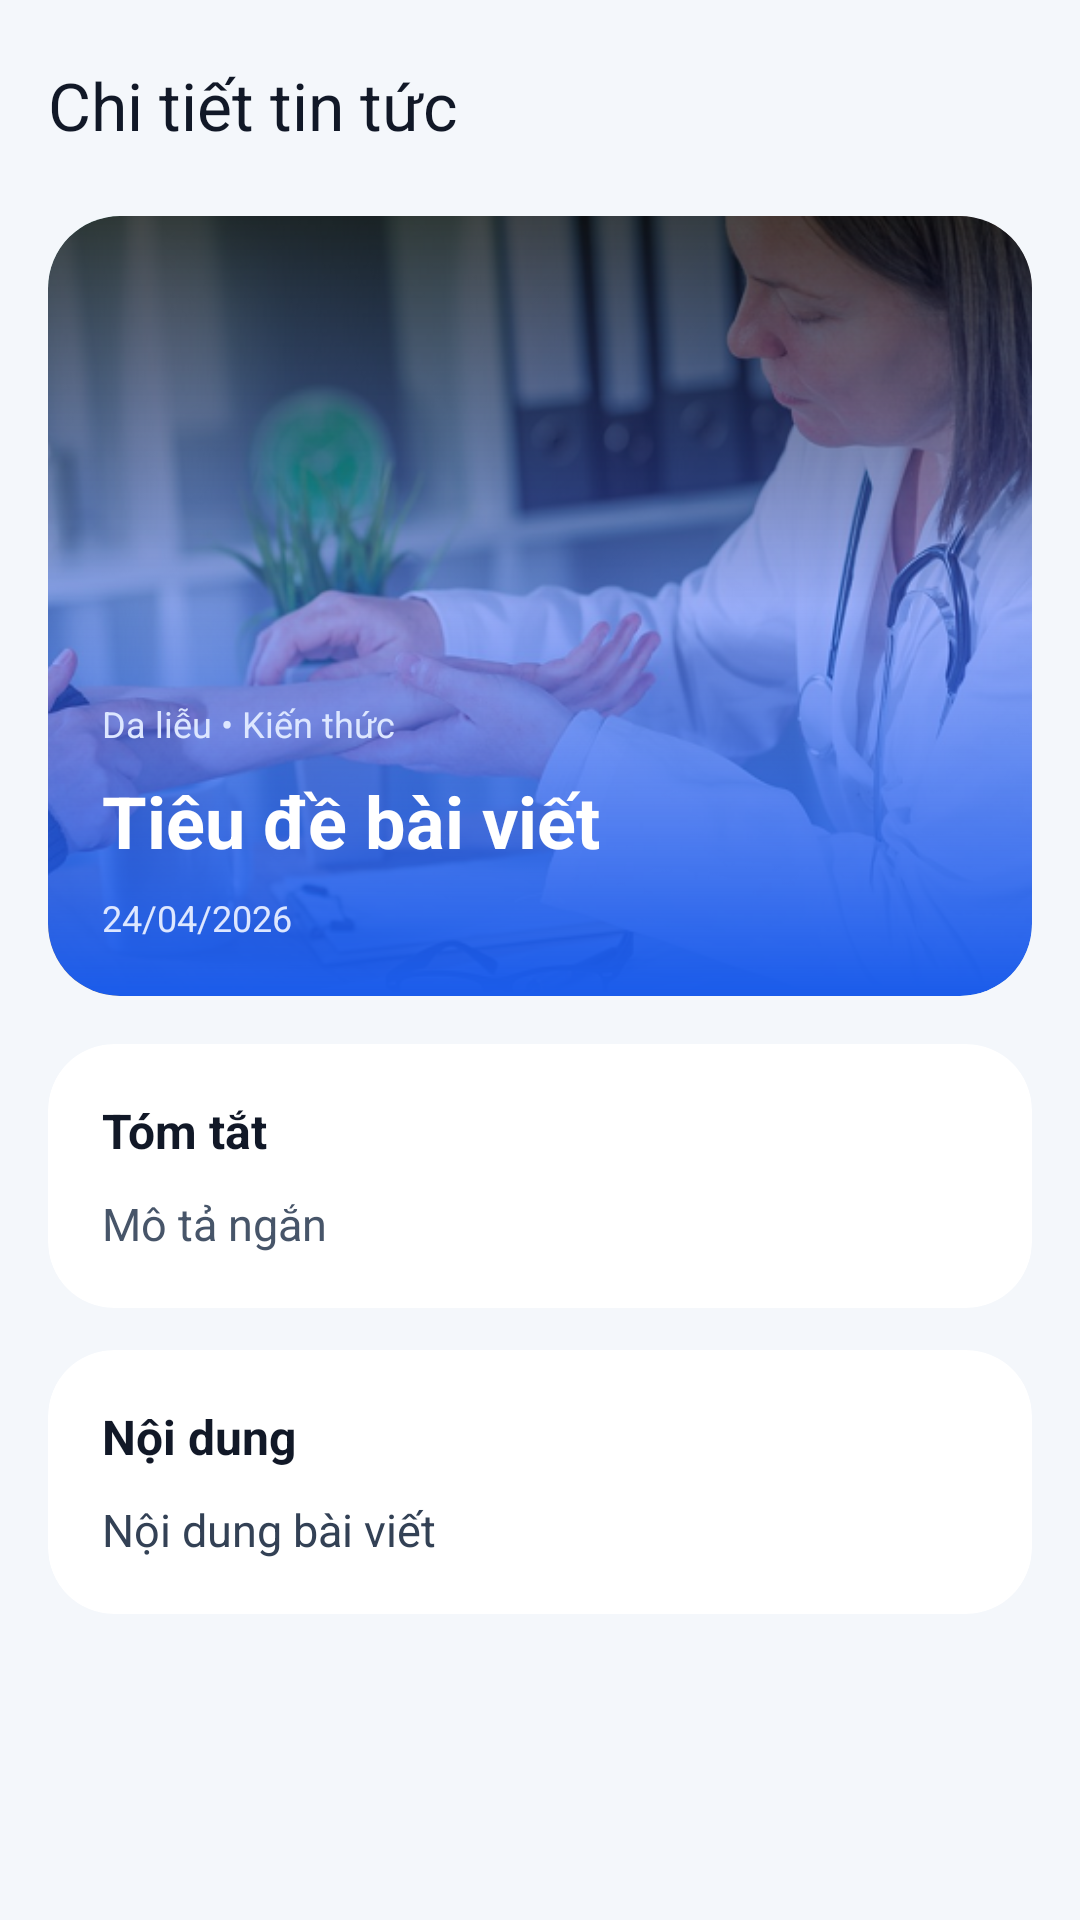

Write the Android layout XML for this screen, with the resource values it uses.
<!-- AndroidManifest.xml: application theme Theme.SkinCancerAI -->
<!-- res/layout/activity_news_detail.xml -->
<?xml version="1.0" encoding="utf-8"?>
<androidx.constraintlayout.widget.ConstraintLayout xmlns:android="http://schemas.android.com/apk/res/android"
    xmlns:app="http://schemas.android.com/apk/res-auto"
    android:layout_width="match_parent"
    android:layout_height="match_parent"
    android:background="#F4F7FB">

    <com.google.android.material.appbar.MaterialToolbar
        android:id="@+id/toolbarNewsDetail"
        android:layout_width="0dp"
        android:layout_height="wrap_content"
        android:background="@android:color/transparent"
        android:paddingStart="12dp"
        android:paddingTop="6dp"
        android:paddingEnd="12dp"
        app:layout_constraintTop_toTopOf="parent"
        app:layout_constraintStart_toStartOf="parent"
        app:layout_constraintEnd_toEndOf="parent"
        app:navigationIcon="@drawable/ic_back"
        app:title="Chi tiết tin tức"
        app:titleTextColor="#111827" />

    <ScrollView
        android:layout_width="0dp"
        android:layout_height="0dp"
        android:clipToPadding="false"
        android:fillViewport="true"
        android:paddingBottom="24dp"
        app:layout_constraintTop_toBottomOf="@id/toolbarNewsDetail"
        app:layout_constraintBottom_toBottomOf="parent"
        app:layout_constraintStart_toStartOf="parent"
        app:layout_constraintEnd_toEndOf="parent">

        <LinearLayout
            android:layout_width="match_parent"
            android:layout_height="wrap_content"
            android:orientation="vertical"
            android:paddingStart="16dp"
            android:paddingTop="8dp"
            android:paddingEnd="16dp"
            android:paddingBottom="24dp">

            <androidx.cardview.widget.CardView
                android:layout_width="match_parent"
                android:layout_height="wrap_content"
                app:cardCornerRadius="24dp"
                app:cardElevation="0dp">

                <FrameLayout
                    android:layout_width="match_parent"
                    android:layout_height="260dp">

                    <ImageView
                        android:id="@+id/imgNewsDetail"
                        android:layout_width="match_parent"
                        android:layout_height="match_parent"
                        android:scaleType="centerCrop"
                        android:src="@drawable/onboard_health_2" />

                    <View
                        android:layout_width="match_parent"
                        android:layout_height="match_parent"
                        android:background="@drawable/bg_news_feature_overlay" />

                    <LinearLayout
                        android:layout_width="match_parent"
                        android:layout_height="match_parent"
                        android:orientation="vertical"
                        android:padding="18dp">

                        <Space
                            android:layout_width="1dp"
                            android:layout_height="0dp"
                            android:layout_weight="1" />

                        <TextView
                            android:id="@+id/txtNewsDetailCategory"
                            android:layout_width="wrap_content"
                            android:layout_height="wrap_content"
                            android:text="Da liễu • Kiến thức"
                            android:textColor="#DDE7FF"
                            android:textSize="12sp" />

                        <TextView
                            android:id="@+id/txtNewsDetailTitle"
                            android:layout_width="match_parent"
                            android:layout_height="wrap_content"
                            android:layout_marginTop="8dp"
                            android:text="Tiêu đề bài viết"
                            android:textColor="@android:color/white"
                            android:textSize="24sp"
                            android:textStyle="bold" />

                        <TextView
                            android:id="@+id/txtNewsDetailDate"
                            android:layout_width="wrap_content"
                            android:layout_height="wrap_content"
                            android:layout_marginTop="8dp"
                            android:text="24/04/2026"
                            android:textColor="#DDE7FF"
                            android:textSize="12sp" />
                    </LinearLayout>
                </FrameLayout>
            </androidx.cardview.widget.CardView>

            <androidx.cardview.widget.CardView
                android:layout_width="match_parent"
                android:layout_height="wrap_content"
                android:layout_marginTop="16dp"
                app:cardBackgroundColor="@android:color/white"
                app:cardCornerRadius="22dp"
                app:cardElevation="0dp">

                <LinearLayout
                    android:layout_width="match_parent"
                    android:layout_height="wrap_content"
                    android:orientation="vertical"
                    android:padding="18dp">

                    <TextView
                        android:layout_width="match_parent"
                        android:layout_height="wrap_content"
                        android:text="Tóm tắt"
                        android:textColor="#111827"
                        android:textSize="16sp"
                        android:textStyle="bold" />

                    <TextView
                        android:id="@+id/txtNewsDetailDesc"
                        android:layout_width="match_parent"
                        android:layout_height="wrap_content"
                        android:layout_marginTop="10dp"
                        android:lineSpacingExtra="3dp"
                        android:text="Mô tả ngắn"
                        android:textColor="#475569"
                        android:textSize="15sp" />
                </LinearLayout>
            </androidx.cardview.widget.CardView>

            <androidx.cardview.widget.CardView
                android:layout_width="match_parent"
                android:layout_height="wrap_content"
                android:layout_marginTop="14dp"
                app:cardBackgroundColor="@android:color/white"
                app:cardCornerRadius="22dp"
                app:cardElevation="0dp">

                <LinearLayout
                    android:layout_width="match_parent"
                    android:layout_height="wrap_content"
                    android:orientation="vertical"
                    android:padding="18dp">

                    <TextView
                        android:layout_width="match_parent"
                        android:layout_height="wrap_content"
                        android:text="Nội dung"
                        android:textColor="#111827"
                        android:textSize="16sp"
                        android:textStyle="bold" />

                    <TextView
                        android:id="@+id/txtNewsDetailContent"
                        android:layout_width="match_parent"
                        android:layout_height="wrap_content"
                        android:layout_marginTop="10dp"
                        android:lineSpacingExtra="5dp"
                        android:text="Nội dung bài viết"
                        android:textColor="#334155"
                        android:textSize="15sp" />
                </LinearLayout>
            </androidx.cardview.widget.CardView>

        </LinearLayout>
    </ScrollView>

</androidx.constraintlayout.widget.ConstraintLayout>
<!-- resources referenced by this layout -->
<resources>
  <!-- drawable bg_news_feature_overlay (drawable) -->
  <?xml version="1.0" encoding="utf-8"?>
  <shape xmlns:android="http://schemas.android.com/apk/res/android">
      <gradient
          android:angle="90"
          android:startColor="#1A5BEA"
          android:centerColor="#70395CFF"
          android:endColor="#B0000000" />
      <corners android:radius="24dp" />
  </shape>
  <!-- drawable onboard_health_2: png bitmap (drawable, 487989 bytes) -->
  <style name="Theme.SkinCancerAI" parent="Base.Theme.SkinCancerAI" />
  <style name="Base.Theme.SkinCancerAI" parent="Theme.Material3.DayNight.NoActionBar">
          <item name="android:windowBackground">@color/appBackground</item>
          <item name="android:statusBarColor">@android:color/transparent</item>
          <item name="android:navigationBarColor">@android:color/white</item>
          <item name="android:windowLightStatusBar">true</item>
          <item name="android:windowLightNavigationBar">true</item>
  
          <item name="colorPrimary">@color/brandPrimary</item>
          <item name="colorSecondary">@color/brandAccent</item>
          <item name="colorSurface">@color/cardBackground</item>
  
          <item name="android:fontFamily">sans-serif</item>
          <item name="fontFamily">sans-serif</item>
  
          <item name="materialButtonStyle">@style/Widget.SkinCancerAI.Button</item>
      </style>
  <color name="appBackground">#F4F7FB</color>
  <color name="brandPrimary">#2563EB</color>
  <color name="brandAccent">#38BDF8</color>
  <color name="cardBackground">#FFFFFF</color>
  <style name="Widget.SkinCancerAI.Button" parent="Widget.Material3.Button">
          <item name="cornerRadius">26dp</item>
          <item name="android:textAllCaps">false</item>
      </style>
</resources>
